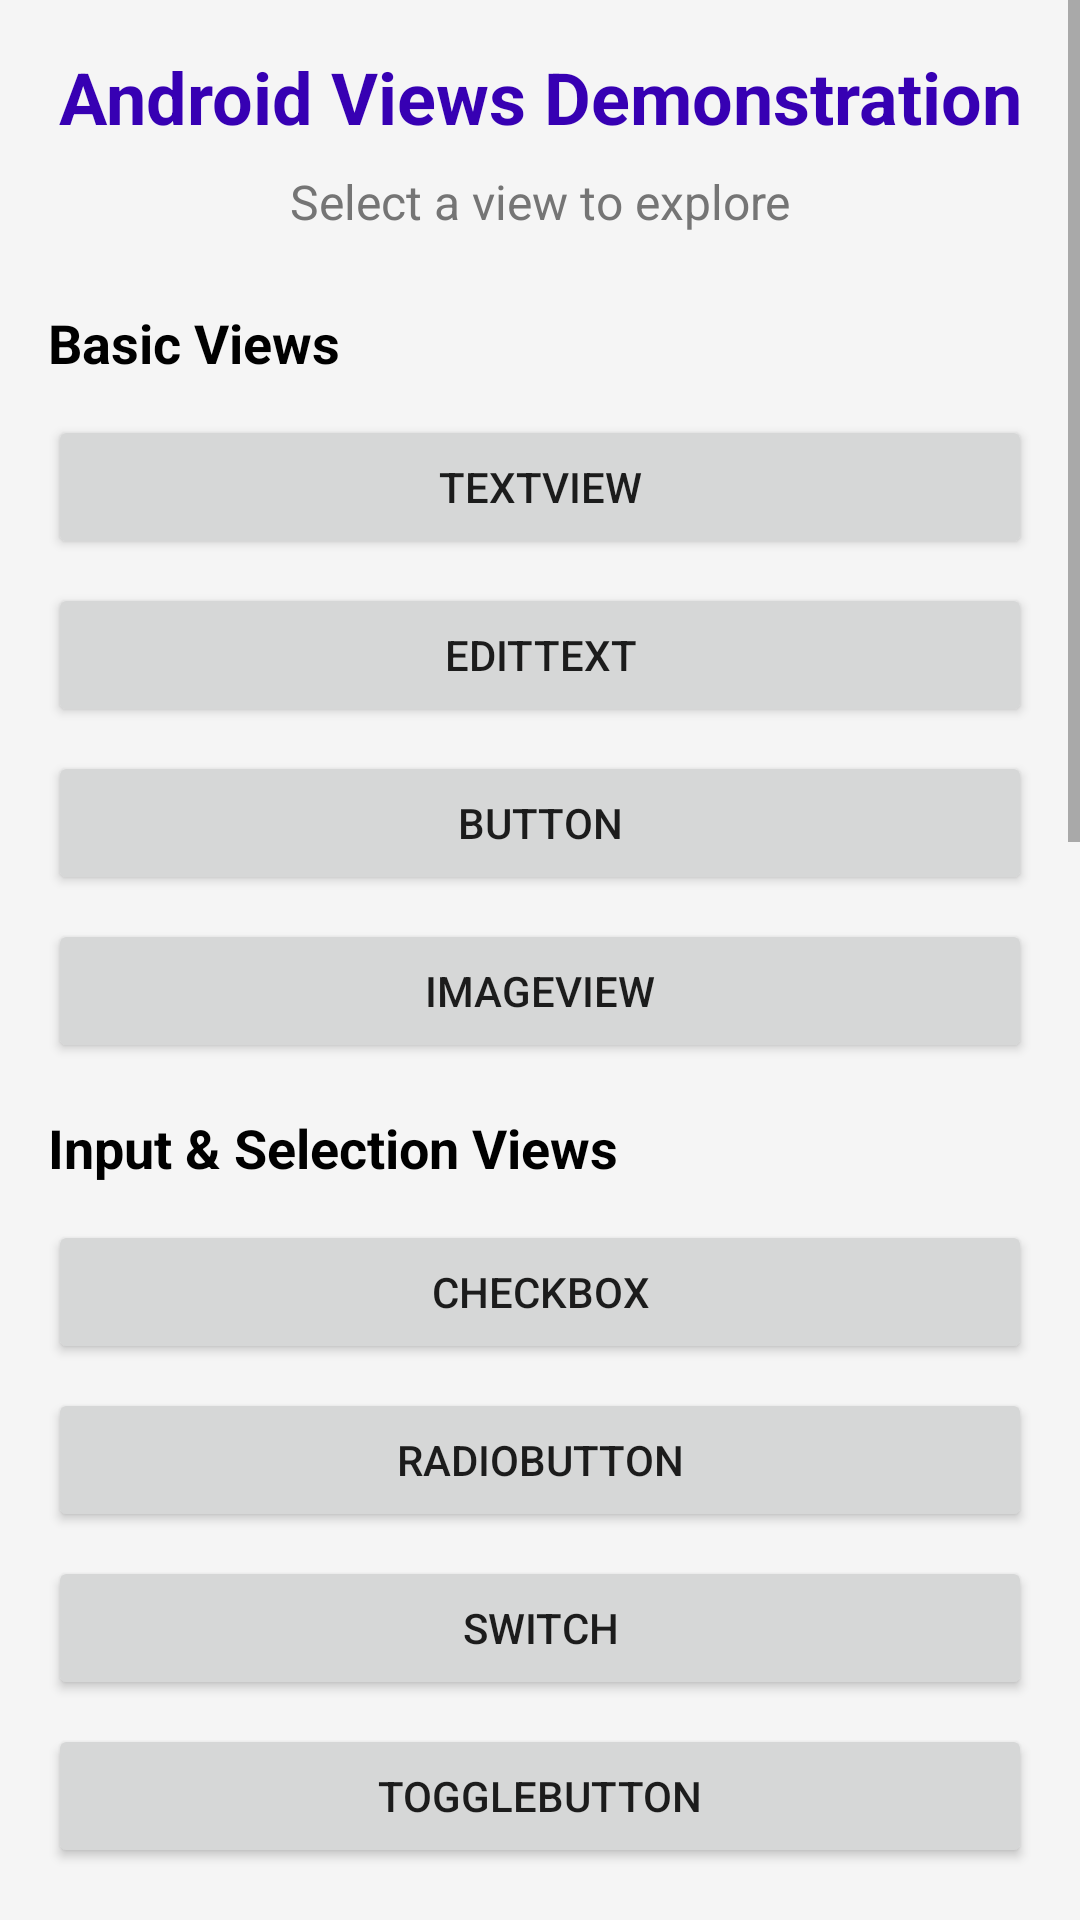

Android layout source for this screen:
<!-- AndroidManifest.xml: application theme Theme.Assignment1AndroidViews -->
<!-- res/layout/activity_main.xml -->
<?xml version="1.0" encoding="utf-8"?>
<ScrollView xmlns:android="http://schemas.android.com/apk/res/android"
    xmlns:app="http://schemas.android.com/apk/res-auto"
    android:layout_width="match_parent"
    android:layout_height="match_parent"
    android:fillViewport="true"
    android:background="@color/gray_light">

    <LinearLayout
        android:layout_width="match_parent"
        android:layout_height="wrap_content"
        android:orientation="vertical"
        android:padding="16dp">

        <TextView
            android:layout_width="match_parent"
            android:layout_height="wrap_content"
            android:text="@string/main_title"
            android:textSize="24sp"
            android:textStyle="bold"
            android:textColor="@color/purple_700"
            android:gravity="center"
            android:layout_marginBottom="8dp"/>

        <TextView
            android:layout_width="match_parent"
            android:layout_height="wrap_content"
            android:text="@string/main_subtitle"
            android:textSize="16sp"
            android:textColor="@color/gray_dark"
            android:gravity="center"
            android:layout_marginBottom="24dp"/>

        
        <TextView
            android:layout_width="match_parent"
            android:layout_height="wrap_content"
            android:text="Basic Views"
            android:textSize="18sp"
            android:textStyle="bold"
            android:textColor="@color/black"
            android:layout_marginBottom="12dp"/>

        <Button
            android:id="@+id/btn_text_view"
            android:layout_width="match_parent"
            android:layout_height="wrap_content"
            android:text="@string/textview_demo"
            android:layout_marginBottom="8dp"/>

        <Button
            android:id="@+id/btn_edit_text"
            android:layout_width="match_parent"
            android:layout_height="wrap_content"
            android:text="@string/edittext_demo"
            android:layout_marginBottom="8dp"/>

        <Button
            android:id="@+id/btn_button"
            android:layout_width="match_parent"
            android:layout_height="wrap_content"
            android:text="@string/button_demo"
            android:layout_marginBottom="8dp"/>

        <Button
            android:id="@+id/btn_image_view"
            android:layout_width="match_parent"
            android:layout_height="wrap_content"
            android:text="@string/imageview_demo"
            android:layout_marginBottom="16dp"/>

        
        <TextView
            android:layout_width="match_parent"
            android:layout_height="wrap_content"
            android:text="Input &amp; Selection Views"
            android:textSize="18sp"
            android:textStyle="bold"
            android:textColor="@color/black"
            android:layout_marginBottom="12dp"/>

        <Button
            android:id="@+id/btn_check_box"
            android:layout_width="match_parent"
            android:layout_height="wrap_content"
            android:text="@string/checkbox_demo"
            android:layout_marginBottom="8dp"/>

        <Button
            android:id="@+id/btn_radio_button"
            android:layout_width="match_parent"
            android:layout_height="wrap_content"
            android:text="@string/radiobutton_demo"
            android:layout_marginBottom="8dp"/>

        <Button
            android:id="@+id/btn_switch"
            android:layout_width="match_parent"
            android:layout_height="wrap_content"
            android:text="@string/switch_demo"
            android:layout_marginBottom="8dp"/>

        <Button
            android:id="@+id/btn_toggle_button"
            android:layout_width="match_parent"
            android:layout_height="wrap_content"
            android:text="@string/togglebutton_demo"
            android:layout_marginBottom="16dp"/>

        
        <TextView
            android:layout_width="match_parent"
            android:layout_height="wrap_content"
            android:text="Adapter Views"
            android:textSize="18sp"
            android:textStyle="bold"
            android:textColor="@color/black"
            android:layout_marginBottom="12dp"/>

        <Button
            android:id="@+id/btn_spinner"
            android:layout_width="match_parent"
            android:layout_height="wrap_content"
            android:text="@string/spinner_demo"
            android:layout_marginBottom="8dp"/>

        <Button
            android:id="@+id/btn_list_view"
            android:layout_width="match_parent"
            android:layout_height="wrap_content"
            android:text="@string/listview_demo"
            android:layout_marginBottom="8dp"/>

        <Button
            android:id="@+id/btn_recycler_view"
            android:layout_width="match_parent"
            android:layout_height="wrap_content"
            android:text="@string/recyclerview_demo"
            android:layout_marginBottom="8dp"/>

        <Button
            android:id="@+id/btn_grid_view"
            android:layout_width="match_parent"
            android:layout_height="wrap_content"
            android:text="@string/gridview_demo"
            android:layout_marginBottom="16dp"/>

        
        <TextView
            android:layout_width="match_parent"
            android:layout_height="wrap_content"
            android:text="Progress &amp; Feedback"
            android:textSize="18sp"
            android:textStyle="bold"
            android:textColor="@color/black"
            android:layout_marginBottom="12dp"/>

        <Button
            android:id="@+id/btn_progress_bar"
            android:layout_width="match_parent"
            android:layout_height="wrap_content"
            android:text="@string/progressbar_demo"
            android:layout_marginBottom="8dp"/>

        <Button
            android:id="@+id/btn_seek_bar"
            android:layout_width="match_parent"
            android:layout_height="wrap_content"
            android:text="@string/seekbar_demo"
            android:layout_marginBottom="8dp"/>

        <Button
            android:id="@+id/btn_rating_bar"
            android:layout_width="match_parent"
            android:layout_height="wrap_content"
            android:text="@string/ratingbar_demo"
            android:layout_marginBottom="16dp"/>

        
        <TextView
            android:layout_width="match_parent"
            android:layout_height="wrap_content"
            android:text="Layout Demonstrations"
            android:textSize="18sp"
            android:textStyle="bold"
            android:textColor="@color/black"
            android:layout_marginBottom="12dp"/>

        <Button
            android:id="@+id/btn_linear_layout"
            android:layout_width="match_parent"
            android:layout_height="wrap_content"
            android:text="@string/linearlayout_demo"
            android:layout_marginBottom="8dp"/>

        <Button
            android:id="@+id/btn_relative_layout"
            android:layout_width="match_parent"
            android:layout_height="wrap_content"
            android:text="@string/relativelayout_demo"
            android:layout_marginBottom="8dp"/>

        <Button
            android:id="@+id/btn_constraint_layout"
            android:layout_width="match_parent"
            android:layout_height="wrap_content"
            android:text="@string/constraintlayout_demo"
            android:layout_marginBottom="8dp"/>

        <Button
            android:id="@+id/btn_frame_layout"
            android:layout_width="match_parent"
            android:layout_height="wrap_content"
            android:text="@string/framelayout_demo"
            android:layout_marginBottom="8dp"/>

        <Button
            android:id="@+id/btn_scroll_view"
            android:layout_width="match_parent"
            android:layout_height="wrap_content"
            android:text="@string/scrollview_demo"
            android:layout_marginBottom="16dp"/>

    </LinearLayout>
</ScrollView>
<!-- resources referenced by this layout -->
<resources>
  <color name="black">#FF000000</color>
  <color name="gray_dark">#757575</color>
  <color name="gray_light">#F5F5F5</color>
  <color name="purple_700">#FF3700B3</color>
  <string name="button_demo">Button</string>
  <string name="checkbox_demo">CheckBox</string>
  <string name="constraintlayout_demo">ConstraintLayout</string>
  <string name="edittext_demo">EditText</string>
  <string name="framelayout_demo">FrameLayout</string>
  <string name="gridview_demo">GridView</string>
  <string name="imageview_demo">ImageView</string>
  <string name="linearlayout_demo">LinearLayout</string>
  <string name="listview_demo">ListView</string>
  <string name="main_subtitle">Select a view to explore</string>
  <string name="main_title">Android Views Demonstration</string>
  <string name="progressbar_demo">ProgressBar</string>
  <string name="radiobutton_demo">RadioButton</string>
  <string name="ratingbar_demo">RatingBar</string>
  <string name="recyclerview_demo">RecyclerView</string>
  <string name="relativelayout_demo">RelativeLayout</string>
  <string name="scrollview_demo">ScrollView</string>
  <string name="seekbar_demo">SeekBar</string>
  <string name="spinner_demo">Spinner</string>
  <string name="switch_demo">Switch</string>
  <string name="textview_demo">TextView</string>
  <string name="togglebutton_demo">ToggleButton</string>
  <style name="Theme.Assignment1AndroidViews" parent="Theme.MaterialComponents.DayNight.DarkActionBar">
          
          <item name="colorPrimary">@color/purple_500</item>
          <item name="colorPrimaryVariant">@color/purple_700</item>
          <item name="colorOnPrimary">@color/white</item>
          
          <item name="colorSecondary">@color/teal_200</item>
          <item name="colorSecondaryVariant">@color/teal_700</item>
          <item name="colorOnSecondary">@color/black</item>
          
          <item name="android:statusBarColor" tools:targetApi="l">?attr/colorPrimaryVariant</item>
      </style>
  <color name="purple_500">#FF6200EE</color>
  <color name="white">#FFFFFFFF</color>
  <color name="teal_200">#FF03DAC5</color>
  <color name="teal_700">#FF018786</color>
</resources>
